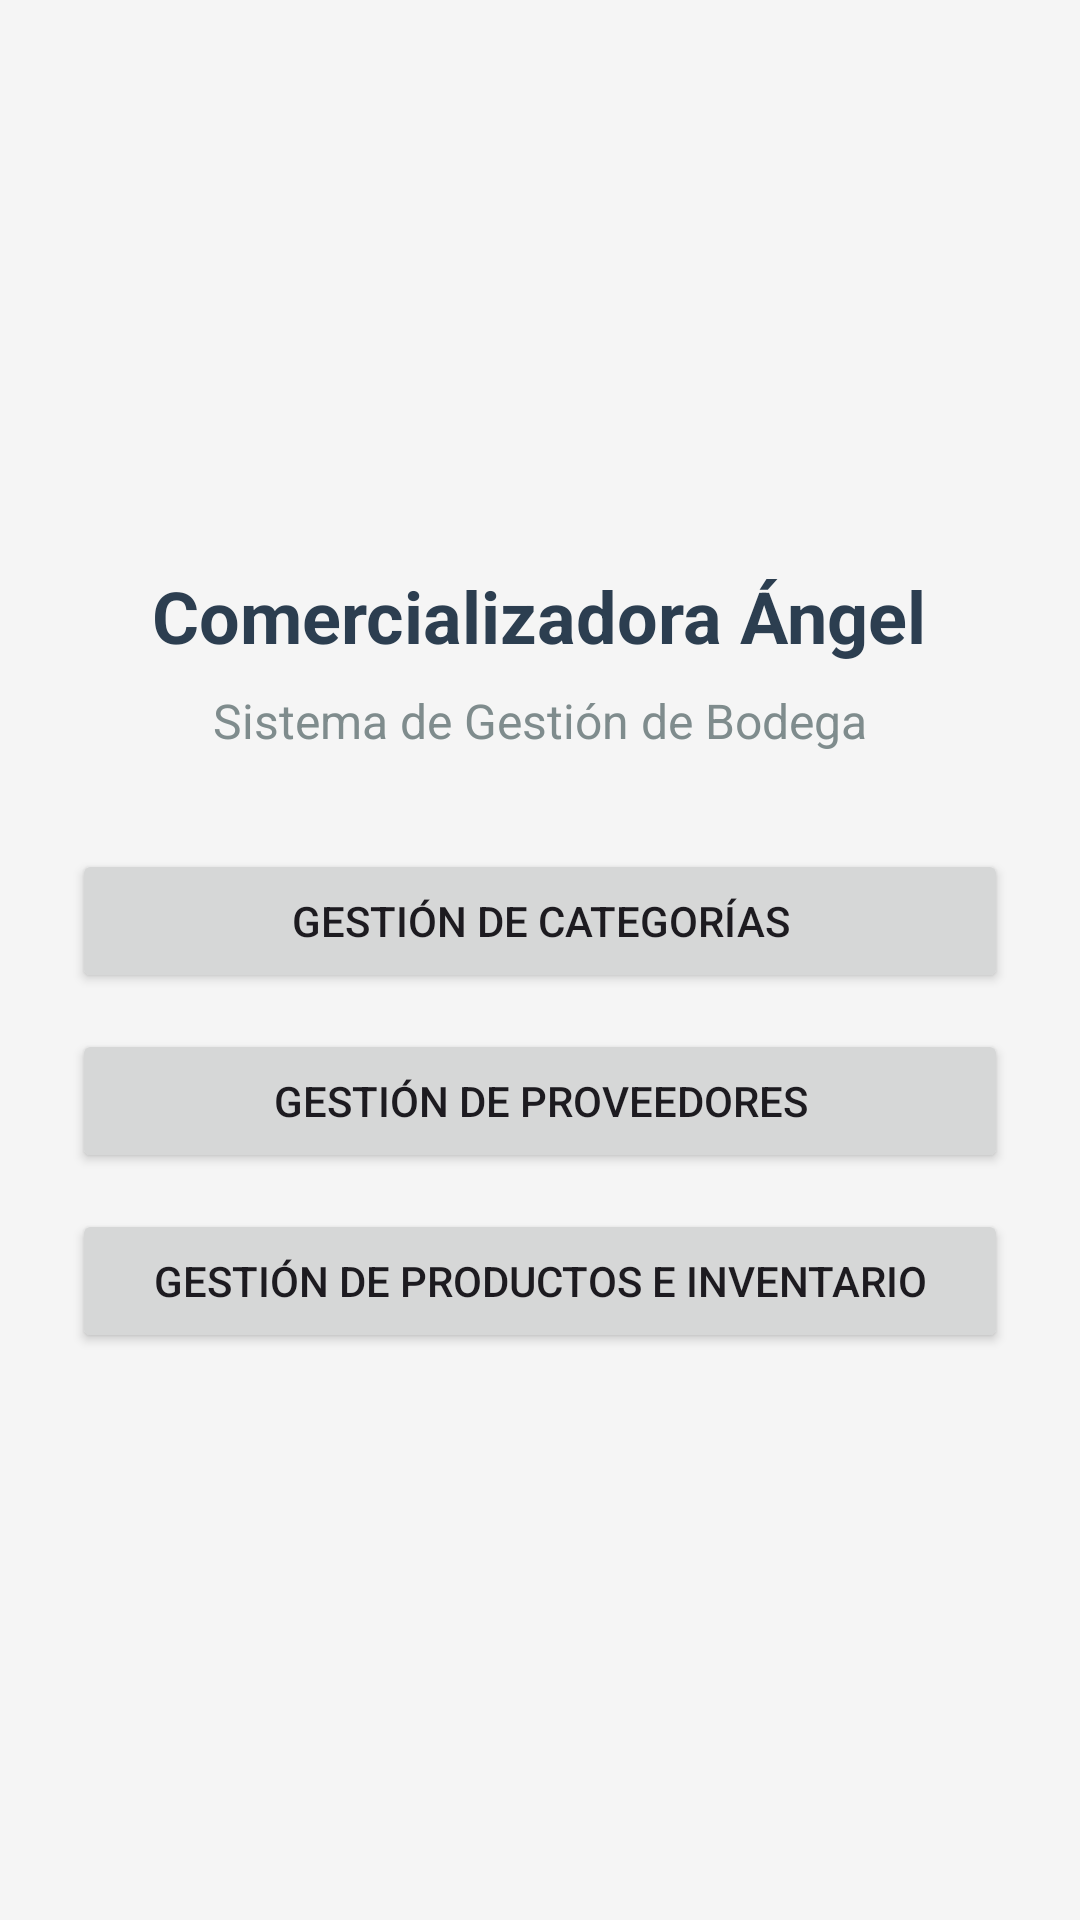

Layout XML and referenced resources for this Android screen:
<!-- AndroidManifest.xml: application theme Theme.Bodegaca -->
<!-- res/layout/activity_main.xml -->
<?xml version="1.0" encoding="utf-8"?>
<LinearLayout xmlns:android="http://schemas.android.com/apk/res/android"
    android:layout_width="match_parent"
    android:layout_height="match_parent"
    android:orientation="vertical"
    android:gravity="center"
    android:padding="24dp"
    android:background="#F5F5F5">

    <TextView
        android:layout_width="wrap_content"
        android:layout_height="wrap_content"
        android:text="Comercializadora Ángel"
        android:textSize="24sp"
        android:textStyle="bold"
        android:textColor="#2C3E50"
        android:layout_marginBottom="8dp" />

    <TextView
        android:layout_width="wrap_content"
        android:layout_height="wrap_content"
        android:text="Sistema de Gestión de Bodega"
        android:textSize="16sp"
        android:layout_marginBottom="32dp"
        android:textColor="#7F8C8D" />

    <Button
        android:id="@+id/btnGestionCategorias"
        android:layout_width="match_parent"
        android:layout_height="wrap_content"
        android:text="Gestión de Categorías"
        android:layout_marginBottom="12dp" />

    <Button
        android:id="@+id/btnGestionProveedores"
        android:layout_width="match_parent"
        android:layout_height="wrap_content"
        android:text="Gestión de Proveedores"
        android:layout_marginBottom="12dp" />

    <Button
        android:id="@+id/btnGestionProductos"
        android:layout_width="match_parent"
        android:layout_height="wrap_content"
        android:text="Gestión de Productos e Inventario" />

</LinearLayout>
<!-- resources referenced by this layout -->
<resources>
  <style name="Theme.Bodegaca" parent="Base.Theme.Bodegaca" />
  <style name="Base.Theme.Bodegaca" parent="Theme.Material3.DayNight.NoActionBar">
          
          
      </style>
</resources>
